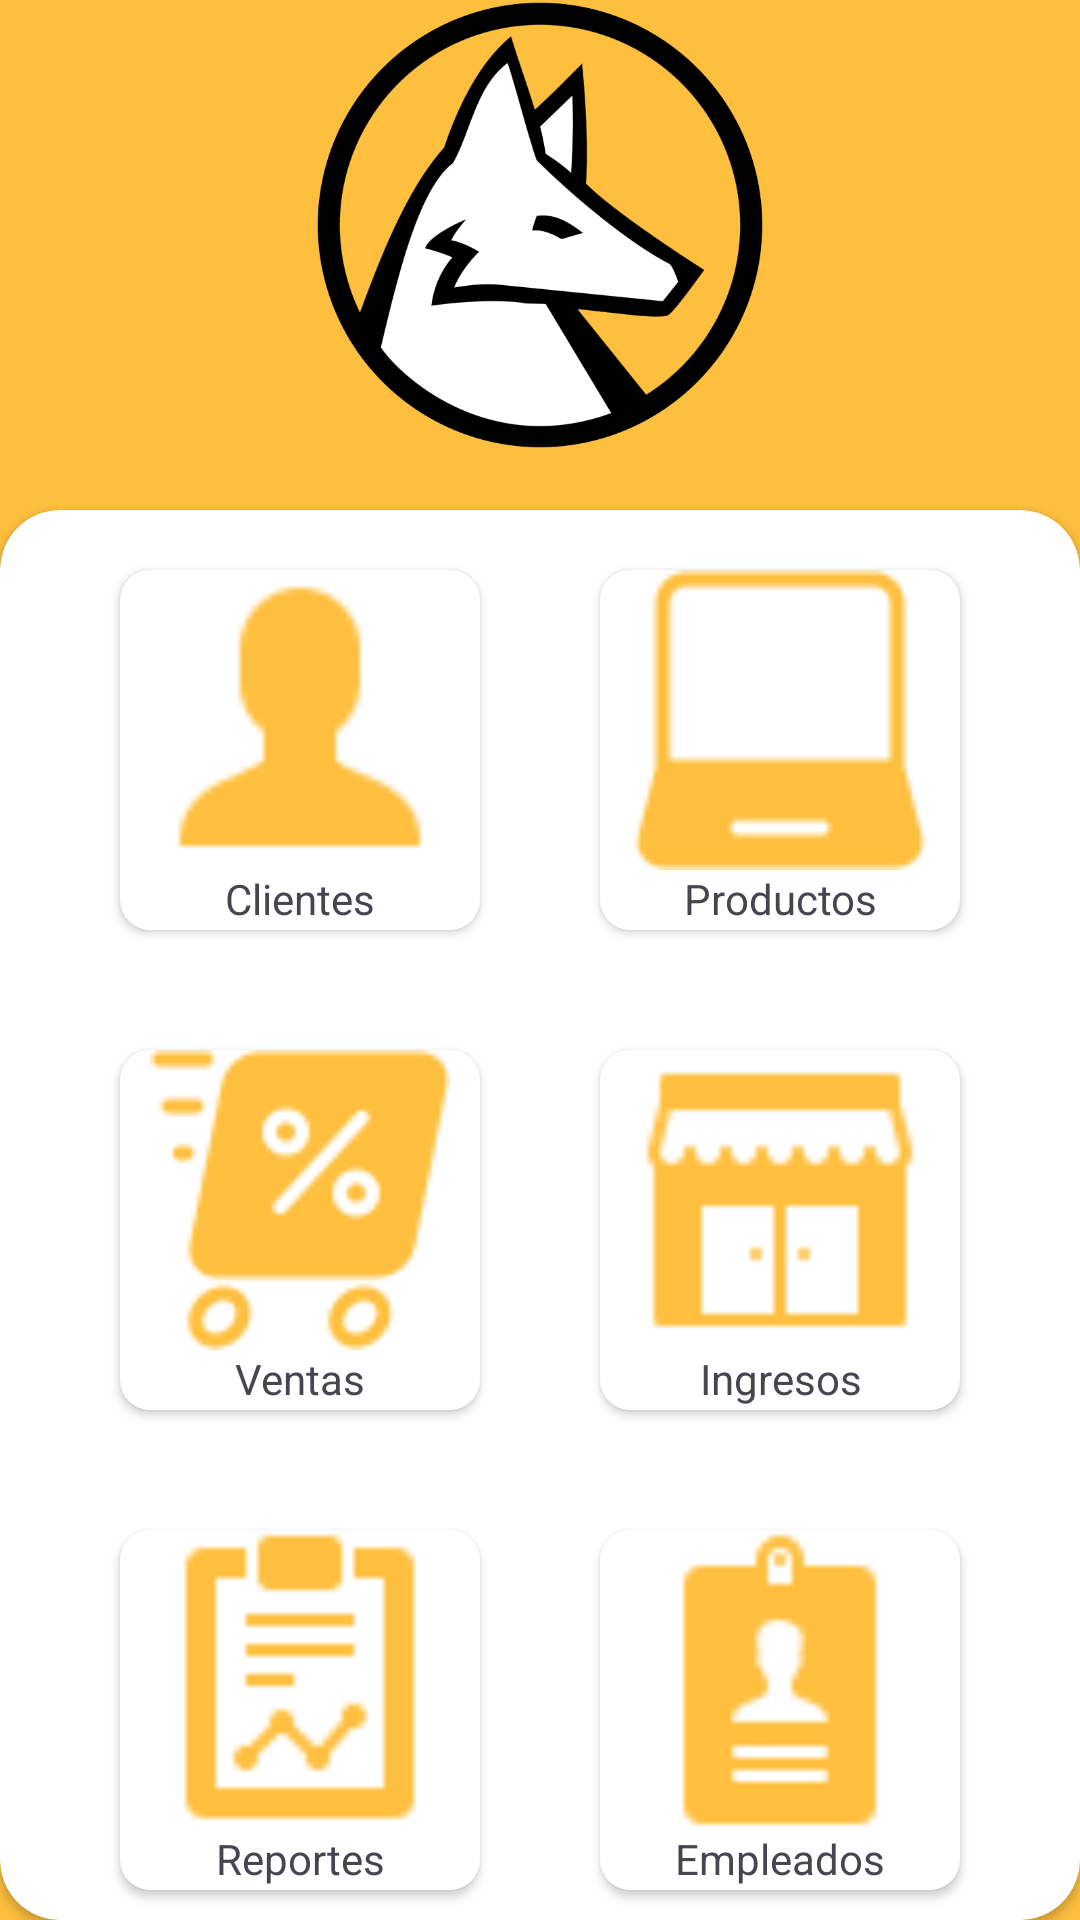

Android layout source for this screen:
<!-- AndroidManifest.xml: application theme Theme.Crudfirebase -->
<!-- res/layout/activity_vmenu_inicial.xml -->
<?xml version="1.0" encoding="utf-8"?>
<LinearLayout xmlns:android="http://schemas.android.com/apk/res/android"
    xmlns:app="http://schemas.android.com/apk/res-auto"
    xmlns:tools="http://schemas.android.com/tools"
    android:id="@+id/main"
    android:layout_width="match_parent"
    android:layout_height="match_parent"
    tools:context=".vMenuInicial"
    android:orientation="vertical"
    android:background="#FEBF3E">

    <ImageView
        android:layout_width="match_parent"
        android:layout_height="150dp"
        android:src="@drawable/wolflogo"
        />

    <androidx.cardview.widget.CardView
        android:layout_width="match_parent"
        android:layout_height="match_parent"
        app:cardCornerRadius="20dp"
        android:layout_marginTop="20dp">

       <GridLayout
           android:layout_width="wrap_content"
           android:layout_height="wrap_content"
           android:columnCount="2"
           android:rowCount="3"
           android:layout_gravity="center">

           <androidx.cardview.widget.CardView
               android:layout_width="120dp"
               android:layout_height="120dp"
               app:cardCornerRadius="10dp"
               android:layout_column="0"
               android:layout_row="0"
               android:layout_margin="20dp"
               >

               <LinearLayout
                   android:layout_width="match_parent"
                   android:layout_height="wrap_content"
                   android:orientation="vertical">

                   <ImageView
                       android:id="@+id/imgCliente"
                       android:layout_width="100dp"
                       android:layout_height="100dp"
                       android:src="@drawable/cliente"
                       android:layout_gravity="center"/>
                   <TextView
                       android:layout_width="match_parent"
                       android:layout_height="match_parent"
                       android:text="Clientes"
                       android:gravity="center"
                       />
               </LinearLayout>
           </androidx.cardview.widget.CardView>

           <androidx.cardview.widget.CardView
               android:layout_width="120dp"
               android:layout_height="120dp"
               app:cardCornerRadius="10dp"
               android:layout_column="1"
               android:layout_row="0"
               android:layout_margin="20dp"
               >

               <LinearLayout
                   android:layout_width="match_parent"
                   android:layout_height="wrap_content"
                   android:orientation="vertical">

                   <ImageView
                       android:layout_width="100dp"
                       android:layout_height="100dp"
                       android:src="@drawable/laptop"
                       android:layout_gravity="center"/>
                   <TextView
                       android:layout_width="match_parent"
                       android:layout_height="match_parent"
                       android:text="Productos"
                       android:gravity="center"
                       />
               </LinearLayout>
           </androidx.cardview.widget.CardView>

           <androidx.cardview.widget.CardView
               android:layout_width="120dp"
               android:layout_height="120dp"
               app:cardCornerRadius="10dp"
               android:layout_column="0"
               android:layout_row="1"
               android:layout_margin="20dp"
               >

               <LinearLayout
                   android:layout_width="match_parent"
                   android:layout_height="wrap_content"
                   android:orientation="vertical">

                   <ImageView
                       android:layout_width="100dp"
                       android:layout_height="100dp"
                       android:src="@drawable/ventas"
                       android:layout_gravity="center"/>
                   <TextView
                       android:layout_width="match_parent"
                       android:layout_height="match_parent"
                       android:text="Ventas"
                       android:gravity="center"
                       />
               </LinearLayout>
           </androidx.cardview.widget.CardView>

           <androidx.cardview.widget.CardView
               android:layout_width="120dp"
               android:layout_height="120dp"
               app:cardCornerRadius="10dp"
               android:layout_column="1"
               android:layout_row="1"
               android:layout_margin="20dp"
               >

               <LinearLayout
                   android:layout_width="match_parent"
                   android:layout_height="wrap_content"
                   android:orientation="vertical">

                   <ImageView
                       android:layout_width="100dp"
                       android:layout_height="100dp"
                       android:src="@drawable/almacen"
                       android:layout_gravity="center"/>
                   <TextView
                       android:layout_width="match_parent"
                       android:layout_height="match_parent"
                       android:text="Ingresos"
                       android:gravity="center"
                       />
               </LinearLayout>
           </androidx.cardview.widget.CardView>

           <androidx.cardview.widget.CardView
               android:layout_width="120dp"
               android:layout_height="120dp"
               app:cardCornerRadius="10dp"
               android:layout_column="0"
               android:layout_row="2"
               android:layout_margin="20dp"

               >

               <LinearLayout
                   android:layout_width="match_parent"
                   android:layout_height="wrap_content"
                   android:orientation="vertical">

                   <ImageView
                       android:layout_width="100dp"
                       android:layout_height="100dp"
                       android:src="@drawable/reportes"
                       android:layout_gravity="center"/>
                   <TextView
                       android:layout_width="match_parent"
                       android:layout_height="match_parent"
                       android:text="Reportes"
                       android:gravity="center"
                       />
               </LinearLayout>
           </androidx.cardview.widget.CardView>
           <androidx.cardview.widget.CardView
               android:layout_width="120dp"
               android:layout_height="120dp"
               app:cardCornerRadius="10dp"
               android:layout_column="1"
               android:layout_row="2"
               android:layout_margin="20dp"
               >

               <LinearLayout
                   android:layout_width="match_parent"
                   android:layout_height="wrap_content"
                   android:orientation="vertical">

                   <ImageView
                       android:layout_width="100dp"
                       android:layout_height="100dp"
                       android:src="@drawable/empleado"
                       android:layout_gravity="center"/>
                   <TextView
                       android:layout_width="match_parent"
                       android:layout_height="match_parent"
                       android:text="Empleados"
                       android:gravity="center"
                       />
               </LinearLayout>
           </androidx.cardview.widget.CardView>

       </GridLayout>



    </androidx.cardview.widget.CardView>



</LinearLayout>
<!-- resources referenced by this layout -->
<resources>
  <!-- drawable almacen: png bitmap (drawable, 493 bytes) -->
  <!-- drawable cliente: png bitmap (drawable, 616 bytes) -->
  <!-- drawable empleado: png bitmap (drawable, 609 bytes) -->
  <!-- drawable laptop: png bitmap (drawable, 732 bytes) -->
  <!-- drawable reportes: png bitmap (drawable, 556 bytes) -->
  <!-- drawable ventas: png bitmap (drawable, 1799 bytes) -->
  <!-- drawable wolflogo: png bitmap (drawable, 16988 bytes) -->
  <style name="Theme.Crudfirebase" parent="Base.Theme.Crudfirebase" />
  <style name="Base.Theme.Crudfirebase" parent="Theme.Material3.DayNight.NoActionBar">
          
          
      </style>
</resources>
